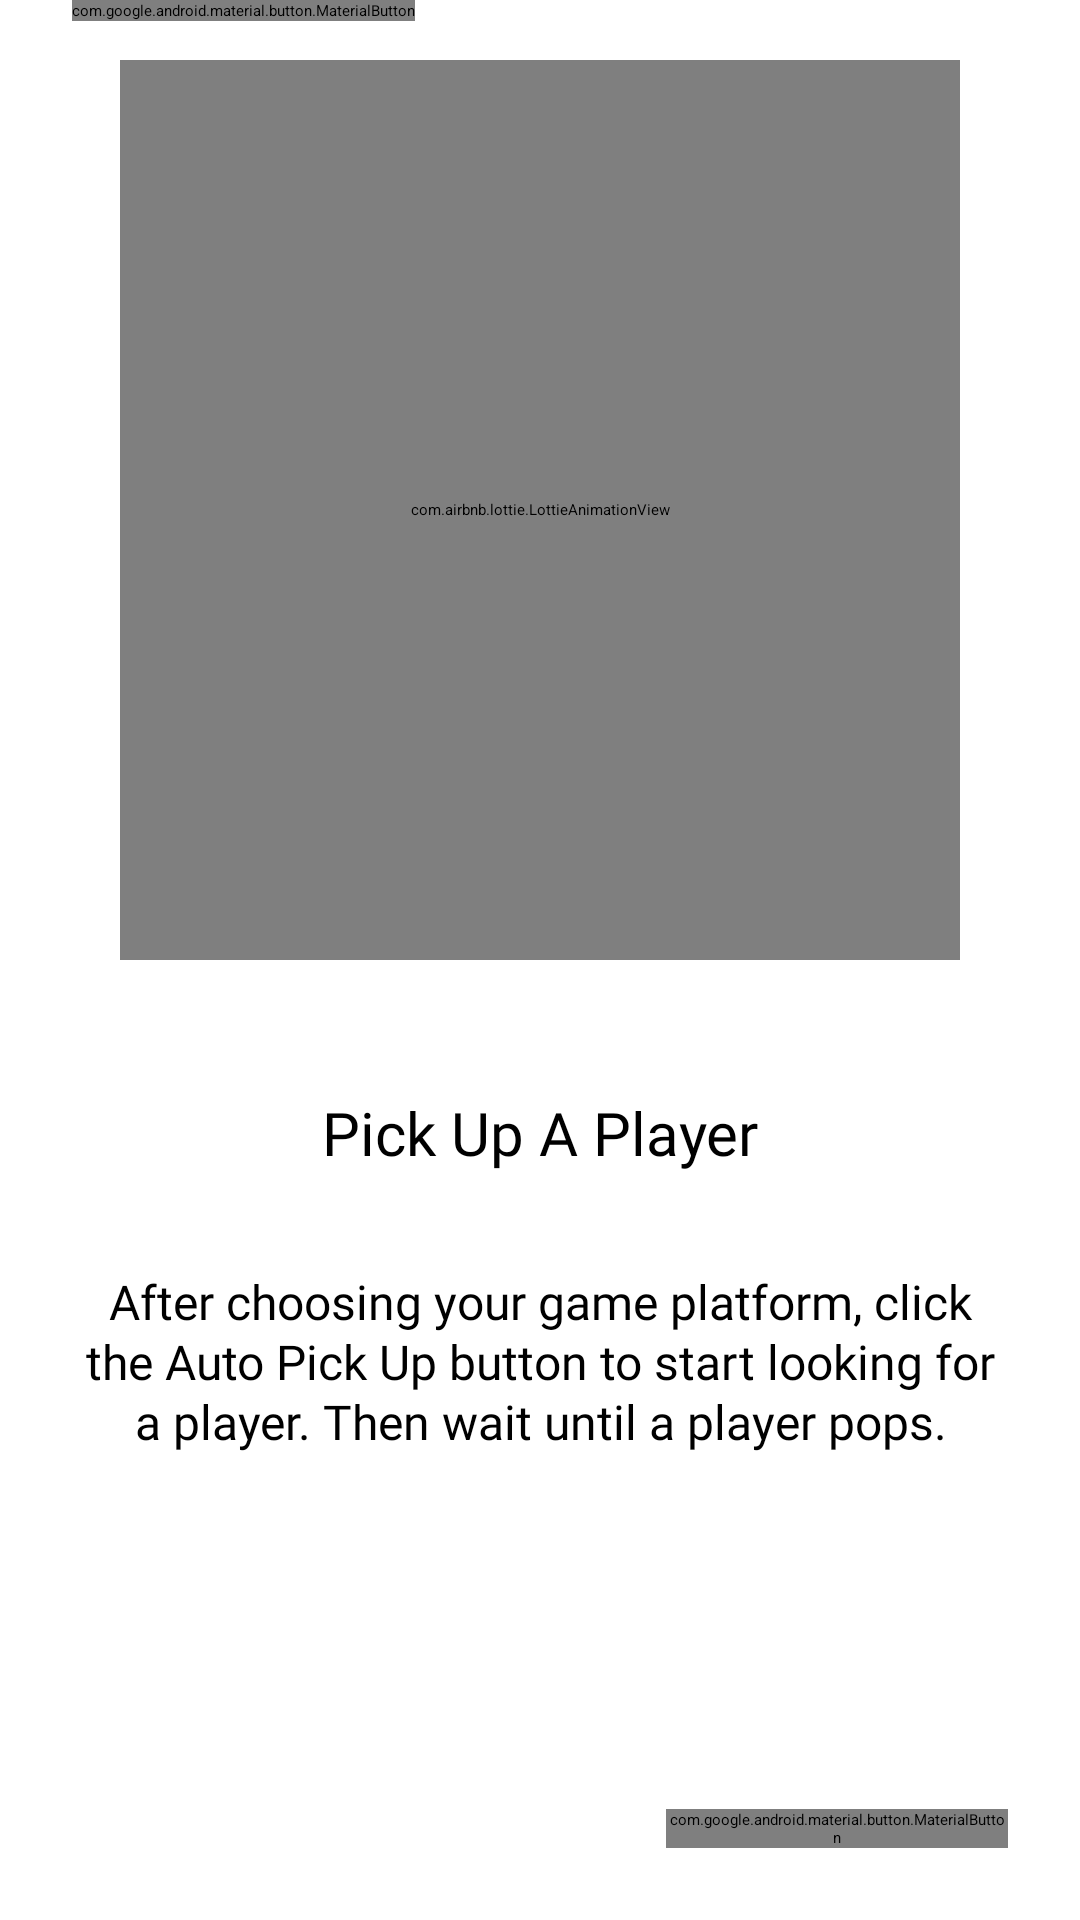

Reconstruct the res/layout file that produces this screen, plus the resources it refers to.
<!-- AndroidManifest.xml: application theme Theme.FUTSale.SplashScreen -->
<!-- res/layout/fragment_onboarding_2nd.xml -->
<?xml version="1.0" encoding="utf-8"?>
<androidx.constraintlayout.widget.ConstraintLayout xmlns:android="http://schemas.android.com/apk/res/android"
    xmlns:app="http://schemas.android.com/apk/res-auto"
    xmlns:tools="http://schemas.android.com/tools"
    android:layout_width="match_parent"
    android:layout_height="match_parent">

    <androidx.constraintlayout.widget.Guideline
        android:id="@+id/guideline"
        android:layout_width="wrap_content"
        android:layout_height="wrap_content"
        android:orientation="horizontal"
        app:layout_constraintGuide_percent="0.5" />

    <com.airbnb.lottie.LottieAnimationView
        android:id="@+id/lav"
        android:layout_width="@dimen/width_0dp"
        android:layout_height="@dimen/height_0dp"
        android:layout_marginHorizontal="@dimen/margin_40dp"
        android:layout_marginTop="@dimen/margin_20dp"
        app:layout_constraintBottom_toTopOf="@+id/guideline"
        app:layout_constraintEnd_toEndOf="parent"
        app:layout_constraintStart_toStartOf="parent"
        app:layout_constraintTop_toTopOf="parent"
        app:lottie_autoPlay="true"
        app:lottie_loop="true"
        app:lottie_rawRes="@raw/anim_onboarding_2nd"
        app:lottie_speed="0.8" />

    <com.google.android.material.textview.MaterialTextView
        android:id="@+id/tv_title"
        android:layout_width="@dimen/width_0dp"
        android:layout_height="wrap_content"
        android:layout_marginHorizontal="@dimen/margin_24dp"
        android:layout_marginTop="@dimen/margin_44dp"
        android:layout_marginBottom="@dimen/margin_32dp"
        android:fontFamily="@font/localized_extra_bold"
        android:gravity="center_horizontal"
        android:lineHeight="@dimen/text_size_24sp"
        android:text="@string/onboarding_second_title"
        android:textAlignment="gravity"
        android:textColor="@color/navyBlue"
        android:textSize="@dimen/text_size_20sp"
        app:layout_constraintBottom_toTopOf="@+id/tv_description"
        app:layout_constraintEnd_toEndOf="parent"
        app:layout_constraintStart_toStartOf="parent"
        app:layout_constraintTop_toBottomOf="@+id/guideline"
        app:layout_constraintVertical_bias="0"
        app:layout_constraintVertical_chainStyle="packed"
        tools:targetApi="p" />

    <com.google.android.material.textview.MaterialTextView
        android:id="@+id/tv_description"
        android:layout_width="@dimen/width_0dp"
        android:layout_height="@dimen/height_0dp"
        android:layout_marginHorizontal="@dimen/margin_24dp"
        android:layout_marginBottom="@dimen/margin_4dp"
        android:ellipsize="end"
        android:fontFamily="@font/localized_regular"
        android:gravity="center_horizontal"
        android:lineHeight="@dimen/text_size_20sp"
        android:maxHeight="@dimen/height_180dp"
        android:text="@string/onboarding_second_description"
        android:textAlignment="gravity"
        android:textColor="@color/black"
        android:textSize="@dimen/text_size_16sp"
        app:layout_constraintBottom_toTopOf="@+id/btn_next"
        app:layout_constraintEnd_toEndOf="parent"
        app:layout_constraintStart_toStartOf="parent"
        app:layout_constraintTop_toBottomOf="@+id/tv_title"
        tools:targetApi="p" />

    <com.google.android.material.button.MaterialButton
        android:id="@+id/btn_back"
        style="@style/Theme.FUTDeals.TextButton.OnBoarding"
        android:layout_width="wrap_content"
        android:layout_height="wrap_content"
        android:layout_marginStart="@dimen/margin_24dp"
        android:layout_marginEnd="@dimen/margin_2dp"
        android:text="@string/onboarding_btn_back"
        app:layout_constraintBaseline_toBaselineOf="@+id/btn_next"
        app:layout_constraintEnd_toStartOf="@+id/btn_next"
        app:layout_constraintHorizontal_chainStyle="spread_inside"
        app:layout_constraintStart_toStartOf="parent" />

    <com.google.android.material.button.MaterialButton
        android:id="@+id/btn_next"
        style="@style/Theme.FUTDeals.Button"
        android:layout_width="@dimen/width_114dp"
        android:layout_height="wrap_content"
        android:layout_marginStart="@dimen/margin_2dp"
        android:layout_marginEnd="@dimen/margin_24dp"
        android:layout_marginBottom="@dimen/margin_24dp"
        android:text="@string/onboarding_btn_next"
        app:layout_constraintBottom_toBottomOf="parent"
        app:layout_constraintEnd_toEndOf="parent"
        app:layout_constraintStart_toEndOf="@+id/btn_back" />

</androidx.constraintlayout.widget.ConstraintLayout>
<!-- resources referenced by this layout -->
<resources>
  <dimen name="height_0dp">0dp</dimen>
  <dimen name="height_180dp">180dp</dimen>
  <dimen name="margin_20dp">20dp</dimen>
  <dimen name="margin_24dp">24dp</dimen>
  <dimen name="margin_2dp">2dp</dimen>
  <dimen name="margin_32dp">32dp</dimen>
  <dimen name="margin_40dp">40dp</dimen>
  <dimen name="margin_44dp">44dp</dimen>
  <dimen name="margin_4dp">4dp</dimen>
  <dimen name="text_size_16sp">16sp</dimen>
  <dimen name="text_size_20sp">20sp</dimen>
  <dimen name="text_size_24sp">24sp</dimen>
  <dimen name="width_0dp">0dp</dimen>
  <dimen name="width_114dp">114dp</dimen>
  <string name="onboarding_second_description">After choosing your game platform, click the Auto Pick Up button to start looking for a player. Then wait until a player pops.</string>
  <string name="onboarding_second_title">Pick Up A Player</string>
  <style name="Theme.FUTSale.SplashScreen" parent="Theme.SplashScreen">
          <item name="android:windowLightStatusBar" tools:targetApi="m">false</item>
          <item name="windowSplashScreenBackground">@color/appIconBackground</item>
          <item name="windowSplashScreenAnimatedIcon">@drawable/avd_splash_icon</item>
          <item name="windowSplashScreenAnimationDuration">1000</item>
          <item name="android:windowSplashScreenBrandingImage" tools:targetApi="s">
              @drawable/ic_splash_brand_logo
          </item>
          <item name="android:windowSplashScreenBehavior" tools:targetApi="tiramisu">
              icon_preferred
          </item>
          <item name="postSplashScreenTheme">@style/Theme.FUTSale</item>
      </style>
  <!-- drawable avd_splash_icon: vector/xml drawable (drawable, 4693 chars, omitted) -->
  <!-- drawable ic_splash_brand_logo: vector/xml drawable (drawable, 10784 chars, omitted) -->
  <style name="Theme.FUTSale" parent="Theme.AppCompat.DayNight.NoActionBar">
          
          <item name="android:forceDarkAllowed" tools:targetApi="29">false</item>
          <item name="android:colorPrimary">@color/primary</item>
          <item name="colorAccent">@color/primary</item>
          <item name="android:fontFamily">@font/localized_font</item>
      </style>
  <color name="primary">#FF006E2A</color>
  <!-- not gathered from this repository: default colours our renderer supplied (Android Studio template values) -->
  <color name="black">#FF000000</color>
</resources>
